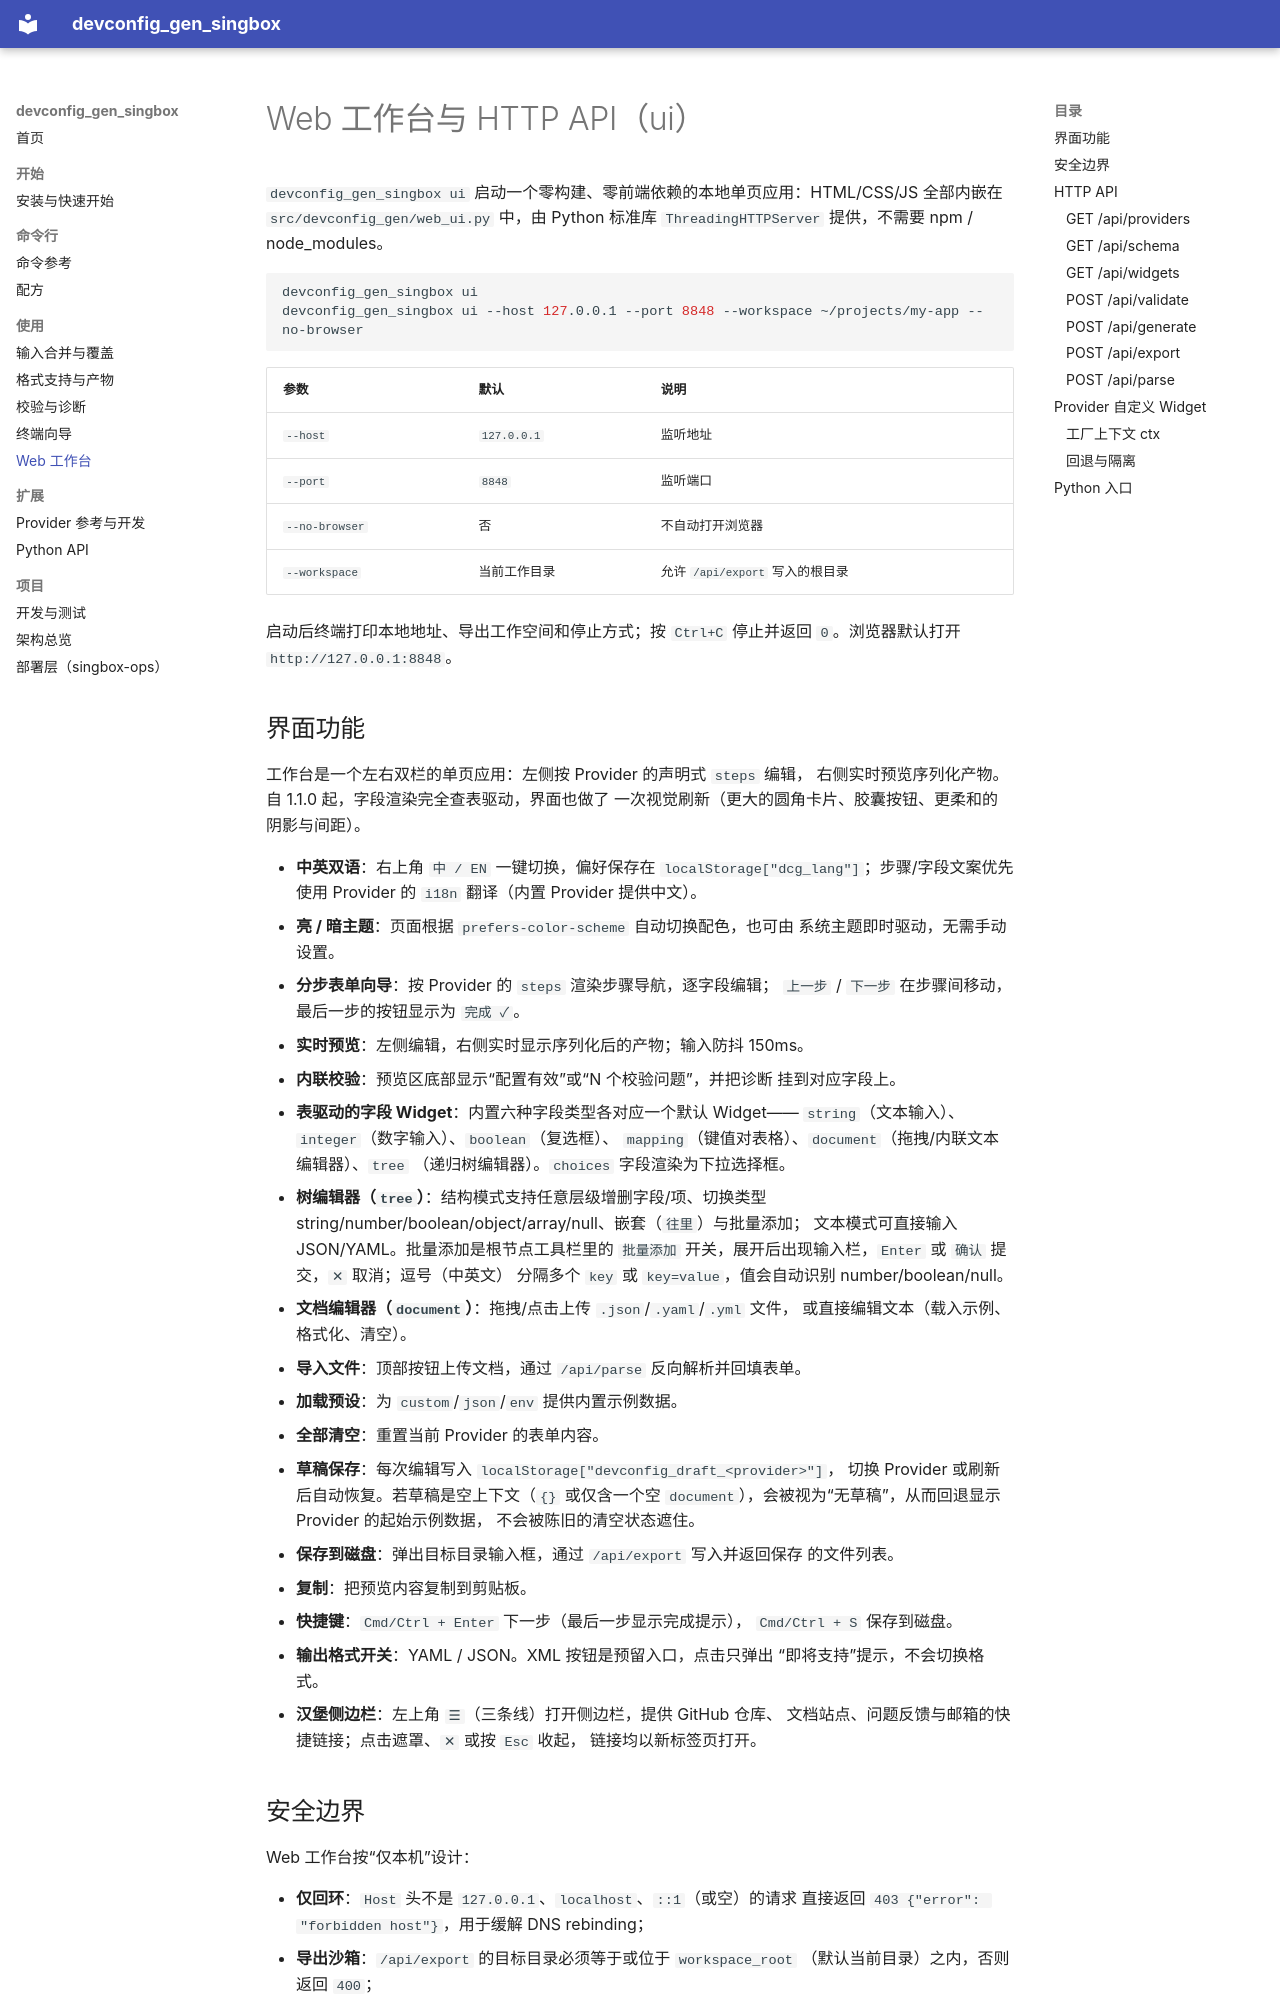

repository: henryliu443/devconfig_gen_singbox · page: web-ui/index.html · generator: mkdocs

# Web 工作台与 HTTP API（ui）

`devconfig_gen_singbox ui` 启动一个零构建、零前端依赖的本地单页应用：HTML/CSS/JS
全部内嵌在 `src/devconfig_gen/web_ui.py` 中，由 Python 标准库
`ThreadingHTTPServer` 提供，不需要 npm / node_modules。

```bash
devconfig_gen_singbox ui
devconfig_gen_singbox ui --host 127.0.0.1 --port 8848 --workspace ~/projects/my-app --no-browser
```

| 参数 | 默认 | 说明 |
| --- | --- | --- |
| `--host` | `127.0.0.1` | 监听地址 |
| `--port` | `8848` | 监听端口 |
| `--no-browser` | 否 | 不自动打开浏览器 |
| `--workspace` | 当前工作目录 | 允许 `/api/export` 写入的根目录 |

启动后终端打印本地地址、导出工作空间和停止方式；按 `Ctrl+C` 停止并返回
`0`。浏览器默认打开 `http://127.0.0.1:8848`。
